Image classification data set "processed_dataset" (Preethamchegu/ml_project on GitHub). Class labels (2): normal, pneumonia.

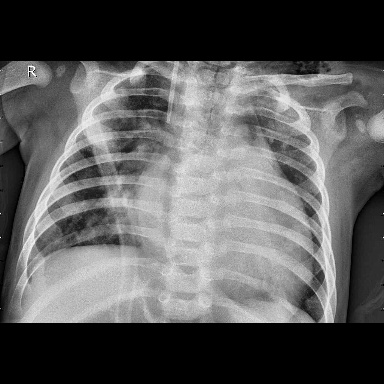
Label: pneumonia

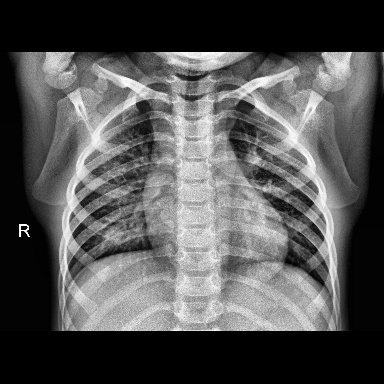
Label: normal

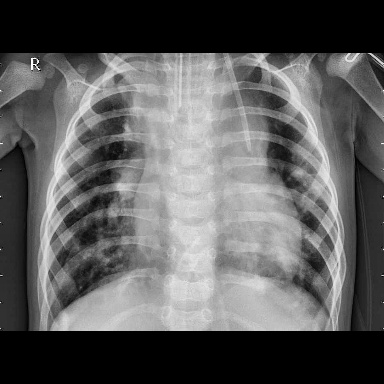
Label: pneumonia

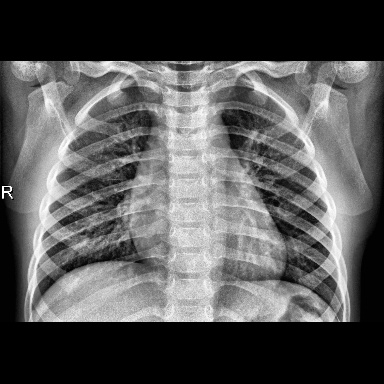
Label: normal

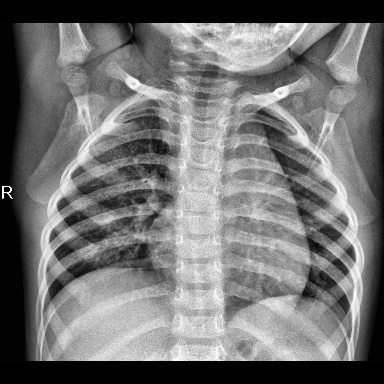
Label: normal

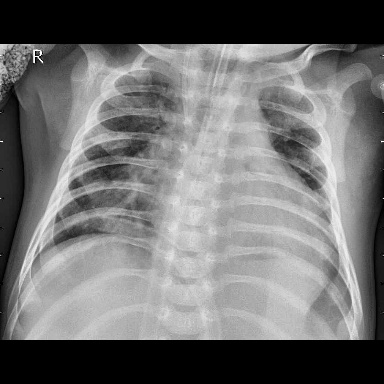
Label: pneumonia
